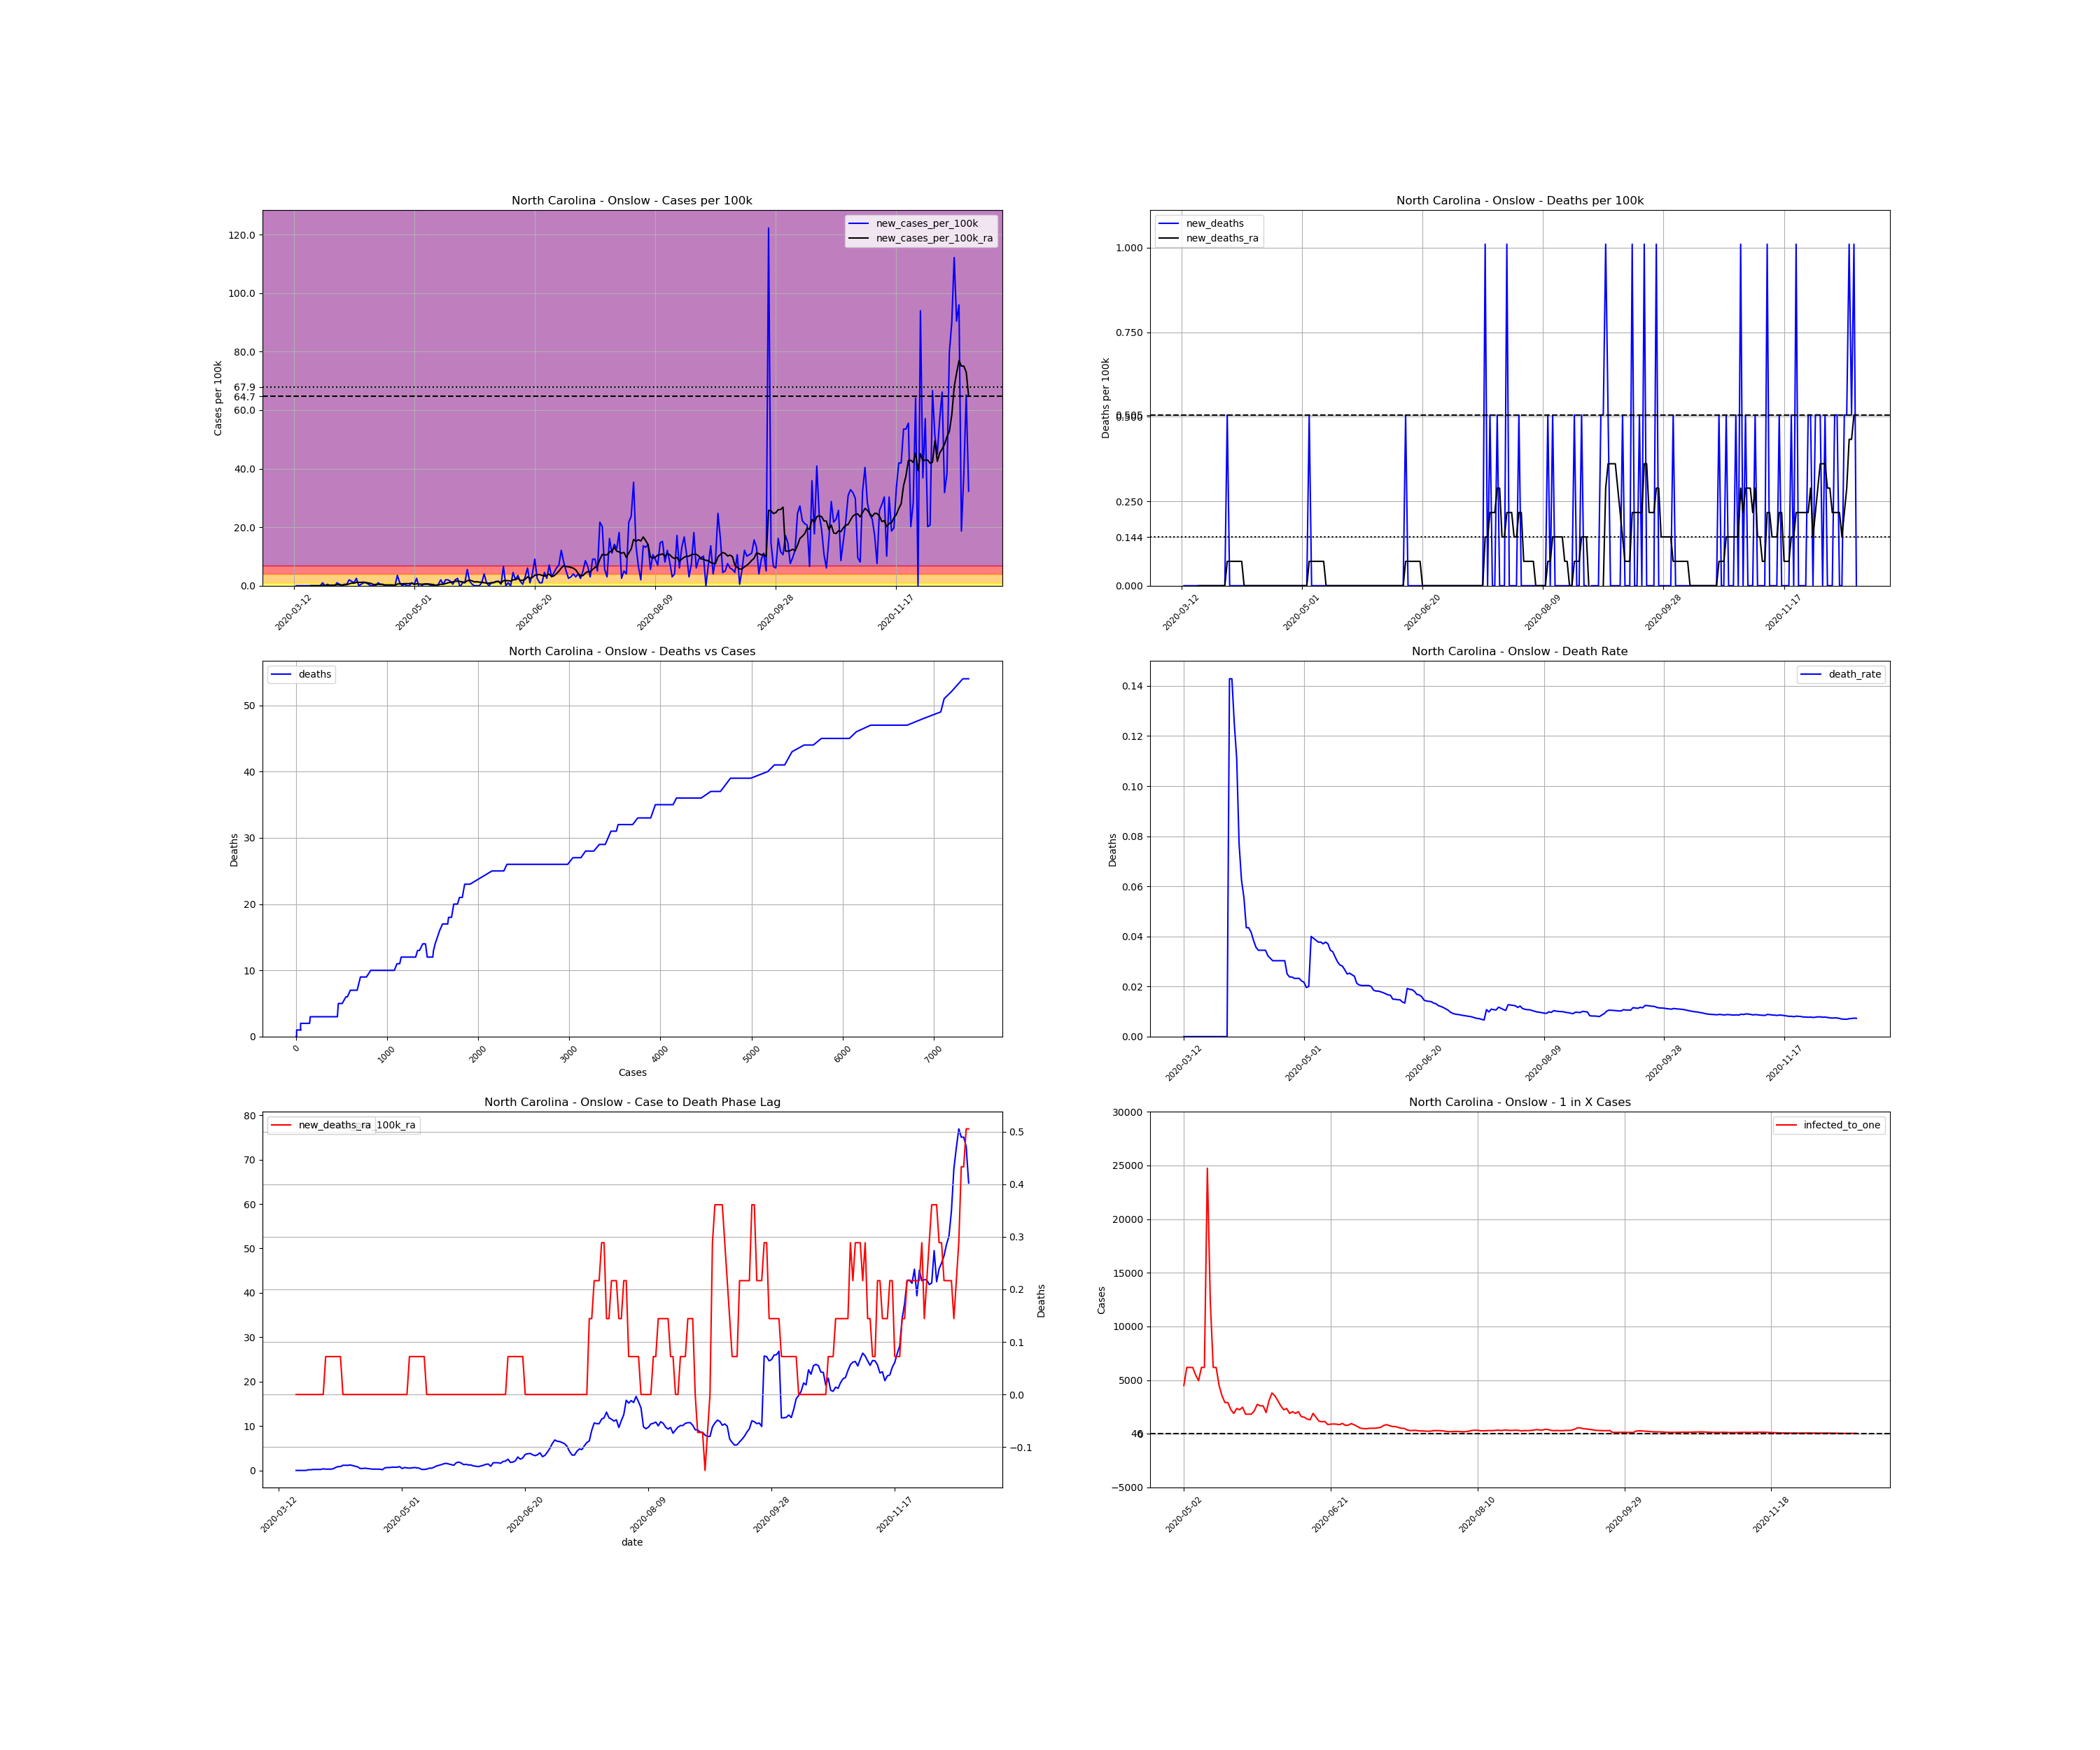

Source data for this figure (header and first rows):
, date, county, state, fips, cases, deaths, COUNTY, STNAME, CTYNAME, POPESTIMATE2019, cases_per_100k, deaths_per_100k, death_rate, new_cases, new_cases_per_100k, new_deaths, new_cases_per_100k_ra, new_deaths_ra, active_cases, infected_to_one
67939, 2020-03-12, Onslow, North Carolina, 37133, 1, 0.0, 133, North Carolina, Onslow, 197938, 0.5052, 0.0, 0.0, , , , , , , 
67940, 2020-03-13, Onslow, North Carolina, 37133, 1, 0.0, 133, North Carolina, Onslow, 197938, 0.5052, 0.0, 0.0, 0.0, 0.0, 0.0, , , , 
67941, 2020-03-14, Onslow, North Carolina, 37133, 1, 0.0, 133, North Carolina, Onslow, 197938, 0.5052, 0.0, 0.0, 0.0, 0.0, 0.0, , , , 
67942, 2020-03-15, Onslow, North Carolina, 37133, 1, 0.0, 133, North Carolina, Onslow, 197938, 0.5052, 0.0, 0.0, 0.0, 0.0, 0.0, , , , 
67943, 2020-03-16, Onslow, North Carolina, 37133, 1, 0.0, 133, North Carolina, Onslow, 197938, 0.5052, 0.0, 0.0, 0.0, 0.0, 0.0, , , , 
67944, 2020-03-17, Onslow, North Carolina, 37133, 1, 0.0, 133, North Carolina, Onslow, 197938, 0.5052, 0.0, 0.0, 0.0, 0.0, 0.0, , , , 
67945, 2020-03-18, Onslow, North Carolina, 37133, 1, 0.0, 133, North Carolina, Onslow, 197938, 0.5052, 0.0, 0.0, 0.0, 0.0, 0.0, , , , 
67946, 2020-03-19, Onslow, North Carolina, 37133, 1, 0.0, 133, North Carolina, Onslow, 197938, 0.5052, 0.0, 0.0, 0.0, 0.0, 0.0, 0.0, 0.0, , 
67947, 2020-03-20, Onslow, North Carolina, 37133, 1, 0.0, 133, North Carolina, Onslow, 197938, 0.5052, 0.0, 0.0, 0.0, 0.0, 0.0, 0.0, 0.0, 0.0, inf
67948, 2020-03-21, Onslow, North Carolina, 37133, 1, 0.0, 133, North Carolina, Onslow, 197938, 0.5052, 0.0, 0.0, 0.0, 0.0, 0.0, 0.0, 0.0, 0.0, inf
67949, 2020-03-22, Onslow, North Carolina, 37133, 1, 0.0, 133, North Carolina, Onslow, 197938, 0.5052, 0.0, 0.0, 0.0, 0.0, 0.0, 0.0, 0.0, 0.0, inf
67950, 2020-03-23, Onslow, North Carolina, 37133, 1, 0.0, 133, North Carolina, Onslow, 197938, 0.5052, 0.0, 0.0, 0.0, 0.0, 0.0, 0.0, 0.0, 0.0, inf
67951, 2020-03-24, Onslow, North Carolina, 37133, 3, 0.0, 133, North Carolina, Onslow, 197938, 1.516, 0.0, 0.0, 2.0, 1.01, 0.0, 0.1443, 0.0, 2.0, 24742
67952, 2020-03-25, Onslow, North Carolina, 37133, 3, 0.0, 133, North Carolina, Onslow, 197938, 1.516, 0.0, 0.0, 0.0, 0.0, 0.0, 0.1443, 0.0, 2.0, 24742
67953, 2020-03-26, Onslow, North Carolina, 37133, 4, 0.0, 133, North Carolina, Onslow, 197938, 2.021, 0.0, 0.0, 1.0, 0.5052, 0.0, 0.2165, 0.0, 3.0, 16495
67954, 2020-03-27, Onslow, North Carolina, 37133, 4, 0.0, 133, North Carolina, Onslow, 197938, 2.021, 0.0, 0.0, 0.0, 0.0, 0.0, 0.2165, 0.0, 3.0, 16495
67955, 2020-03-28, Onslow, North Carolina, 37133, 4, 0.0, 133, North Carolina, Onslow, 197938, 2.021, 0.0, 0.0, 0.0, 0.0, 0.0, 0.2165, 0.0, 3.0, 16495
67956, 2020-03-29, Onslow, North Carolina, 37133, 4, 0.0, 133, North Carolina, Onslow, 197938, 2.021, 0.0, 0.0, 0.0, 0.0, 0.0, 0.2165, 0.0, 3.0, 16495
67957, 2020-03-30, Onslow, North Carolina, 37133, 6, 0.0, 133, North Carolina, Onslow, 197938, 3.031, 0.0, 0.0, 2.0, 1.01, 0.0, 0.3609, 0.0, 5.0, 9897
67958, 2020-03-31, Onslow, North Carolina, 37133, 7, 1.0, 133, North Carolina, Onslow, 197938, 3.536, 0.5052, 0.1429, 1.0, 0.5052, 0.5052, 0.2887, 0.07217, 6.0, 8247
67959, 2020-04-01, Onslow, North Carolina, 37133, 7, 1.0, 133, North Carolina, Onslow, 197938, 3.536, 0.5052, 0.1429, 0.0, 0.0, 0.0, 0.2887, 0.07217, 4.0, 12371
67960, 2020-04-02, Onslow, North Carolina, 37133, 8, 1.0, 133, North Carolina, Onslow, 197938, 4.042, 0.5052, 0.125, 1.0, 0.5052, 0.0, 0.2887, 0.07217, 5.0, 9897
67961, 2020-04-03, Onslow, North Carolina, 37133, 9, 1.0, 133, North Carolina, Onslow, 197938, 4.547, 0.5052, 0.1111, 1.0, 0.5052, 0.0, 0.3609, 0.07217, 5.0, 9897
67962, 2020-04-04, Onslow, North Carolina, 37133, 13, 1.0, 133, North Carolina, Onslow, 197938, 6.568, 0.5052, 0.07692, 4.0, 2.021, 0.0, 0.6496, 0.07217, 9.0, 5498
67963, 2020-04-05, Onslow, North Carolina, 37133, 16, 1.0, 133, North Carolina, Onslow, 197938, 8.083, 0.5052, 0.0625, 3.0, 1.516, 0.0, 0.8661, 0.07217, 12.0, 4124
67964, 2020-04-06, Onslow, North Carolina, 37133, 18, 1.0, 133, North Carolina, Onslow, 197938, 9.094, 0.5052, 0.05556, 2.0, 1.01, 0.0, 0.8661, 0.07217, 14.0, 3535
67965, 2020-04-07, Onslow, North Carolina, 37133, 23, 1.0, 133, North Carolina, Onslow, 197938, 11.62, 0.5052, 0.04348, 5.0, 2.526, 0.0, 1.155, 0.0, 17.0, 2911
67966, 2020-04-08, Onslow, North Carolina, 37133, 23, 1.0, 133, North Carolina, Onslow, 197938, 11.62, 0.5052, 0.04348, 0.0, 0.0, 0.0, 1.155, 0.0, 16.0, 3093
67967, 2020-04-09, Onslow, North Carolina, 37133, 24, 1.0, 133, North Carolina, Onslow, 197938, 12.13, 0.5052, 0.04167, 1.0, 0.5052, 0.0, 1.155, 0.0, 17.0, 2911
67968, 2020-04-10, Onslow, North Carolina, 37133, 26, 1.0, 133, North Carolina, Onslow, 197938, 13.14, 0.5052, 0.03846, 2.0, 1.01, 0.0, 1.227, 0.0, 18.0, 2749
67969, 2020-04-11, Onslow, North Carolina, 37133, 28, 1.0, 133, North Carolina, Onslow, 197938, 14.15, 0.5052, 0.03571, 2.0, 1.01, 0.0, 1.083, 0.0, 19.0, 2604
67970, 2020-04-12, Onslow, North Carolina, 37133, 29, 1.0, 133, North Carolina, Onslow, 197938, 14.65, 0.5052, 0.03448, 1.0, 0.5052, 0.0, 0.9382, 0.0, 16.0, 3093
67971, 2020-04-13, Onslow, North Carolina, 37133, 29, 1.0, 133, North Carolina, Onslow, 197938, 14.65, 0.5052, 0.03448, 0.0, 0.0, 0.0, 0.7939, 0.0, 13.0, 3807
67972, 2020-04-14, Onslow, North Carolina, 37133, 29, 1.0, 133, North Carolina, Onslow, 197938, 14.65, 0.5052, 0.03448, 0.0, 0.0, 0.0, 0.433, 0.0, 11.0, 4499
67973, 2020-04-15, Onslow, North Carolina, 37133, 29, 1.0, 133, North Carolina, Onslow, 197938, 14.65, 0.5052, 0.03448, 0.0, 0.0, 0.0, 0.433, 0.0, 6.0, 8247
67974, 2020-04-16, Onslow, North Carolina, 37133, 31, 1.0, 133, North Carolina, Onslow, 197938, 15.66, 0.5052, 0.03226, 2.0, 1.01, 0.0, 0.5052, 0.0, 8.0, 6186
67975, 2020-04-17, Onslow, North Carolina, 37133, 32, 1.0, 133, North Carolina, Onslow, 197938, 16.17, 0.5052, 0.03125, 1.0, 0.5052, 0.0, 0.433, 0.0, 8.0, 6186
67976, 2020-04-18, Onslow, North Carolina, 37133, 33, 1.0, 133, North Carolina, Onslow, 197938, 16.67, 0.5052, 0.0303, 1.0, 0.5052, 0.0, 0.3609, 0.0, 7.0, 7069
67977, 2020-04-19, Onslow, North Carolina, 37133, 33, 1.0, 133, North Carolina, Onslow, 197938, 16.67, 0.5052, 0.0303, 0.0, 0.0, 0.0, 0.2887, 0.0, 5.0, 9897
67978, 2020-04-20, Onslow, North Carolina, 37133, 33, 1.0, 133, North Carolina, Onslow, 197938, 16.67, 0.5052, 0.0303, 0.0, 0.0, 0.0, 0.2887, 0.0, 4.0, 12371
67979, 2020-04-21, Onslow, North Carolina, 37133, 33, 1.0, 133, North Carolina, Onslow, 197938, 16.67, 0.5052, 0.0303, 0.0, 0.0, 0.0, 0.2887, 0.0, 4.0, 12371
67980, 2020-04-22, Onslow, North Carolina, 37133, 33, 1.0, 133, North Carolina, Onslow, 197938, 16.67, 0.5052, 0.0303, 0.0, 0.0, 0.0, 0.2887, 0.0, 4.0, 12371
67981, 2020-04-23, Onslow, North Carolina, 37133, 33, 1.0, 133, North Carolina, Onslow, 197938, 16.67, 0.5052, 0.0303, 0.0, 0.0, 0.0, 0.1443, 0.0, 4.0, 12371
67982, 2020-04-24, Onslow, North Carolina, 37133, 40, 1.0, 133, North Carolina, Onslow, 197938, 20.21, 0.5052, 0.025, 7.0, 3.536, 0.0, 0.5774, 0.0, 9.0, 5498
67983, 2020-04-25, Onslow, North Carolina, 37133, 42, 1.0, 133, North Carolina, Onslow, 197938, 21.22, 0.5052, 0.02381, 2.0, 1.01, 0.0, 0.6496, 0.0, 10.0, 4948
67984, 2020-04-26, Onslow, North Carolina, 37133, 42, 1.0, 133, North Carolina, Onslow, 197938, 21.22, 0.5052, 0.02381, 0.0, 0.0, 0.0, 0.6496, 0.0, 9.0, 5498
67985, 2020-04-27, Onslow, North Carolina, 37133, 43, 1.0, 133, North Carolina, Onslow, 197938, 21.72, 0.5052, 0.02326, 1.0, 0.5052, 0.0, 0.7217, 0.0, 10.0, 4948
67986, 2020-04-28, Onslow, North Carolina, 37133, 43, 1.0, 133, North Carolina, Onslow, 197938, 21.72, 0.5052, 0.02326, 0.0, 0.0, 0.0, 0.7217, 0.0, 10.0, 4948
67987, 2020-04-29, Onslow, North Carolina, 37133, 43, 1.0, 133, North Carolina, Onslow, 197938, 21.72, 0.5052, 0.02326, 0.0, 0.0, 0.0, 0.7217, 0.0, 10.0, 4948
67988, 2020-04-30, Onslow, North Carolina, 37133, 45, 1.0, 133, North Carolina, Onslow, 197938, 22.73, 0.5052, 0.02222, 2.0, 1.01, 0.0, 0.8661, 0.0, 12.0, 4124
67989, 2020-05-01, Onslow, North Carolina, 37133, 46, 1.0, 133, North Carolina, Onslow, 197938, 23.24, 0.5052, 0.02174, 1.0, 0.5052, 0.0, 0.433, 0.0, 13.0, 3807
67990, 2020-05-02, Onslow, North Carolina, 37133, 51, 1.0, 133, North Carolina, Onslow, 197938, 25.77, 0.5052, 0.01961, 5.0, 2.526, 0.0, 0.6496, 0.0, 11.0, 4499
67991, 2020-05-03, Onslow, North Carolina, 37133, 50, 1.0, 133, North Carolina, Onslow, 197938, 25.26, 0.5052, 0.02, -1.0, -0.5052, 0.0, 0.5774, 0.0, 8.0, 6186
67992, 2020-05-04, Onslow, North Carolina, 37133, 50, 2.0, 133, North Carolina, Onslow, 197938, 25.26, 1.01, 0.04, 0.0, 0.0, 0.5052, 0.5052, 0.07217, 8.0, 6186
67993, 2020-05-05, Onslow, North Carolina, 37133, 51, 2.0, 133, North Carolina, Onslow, 197938, 25.77, 1.01, 0.03922, 1.0, 0.5052, 0.0, 0.5774, 0.07217, 8.0, 6186
67994, 2020-05-06, Onslow, North Carolina, 37133, 52, 2.0, 133, North Carolina, Onslow, 197938, 26.27, 1.01, 0.03846, 1.0, 0.5052, 0.0, 0.6496, 0.07217, 9.0, 5498
67995, 2020-05-07, Onslow, North Carolina, 37133, 53, 2.0, 133, North Carolina, Onslow, 197938, 26.78, 1.01, 0.03774, 1.0, 0.5052, 0.0, 0.5774, 0.07217, 10.0, 4948
67996, 2020-05-08, Onslow, North Carolina, 37133, 53, 2.0, 133, North Carolina, Onslow, 197938, 26.78, 1.01, 0.03774, 0.0, 0.0, 0.0, 0.5052, 0.07217, 8.0, 6186
67997, 2020-05-09, Onslow, North Carolina, 37133, 54, 2.0, 133, North Carolina, Onslow, 197938, 27.28, 1.01, 0.03704, 1.0, 0.5052, 0.0, 0.2165, 0.07217, 8.0, 6186
67998, 2020-05-10, Onslow, North Carolina, 37133, 53, 2.0, 133, North Carolina, Onslow, 197938, 26.78, 1.01, 0.03774, -1.0, -0.5052, 0.0, 0.2165, 0.07217, 2.0, 24742
... 221 more rows
